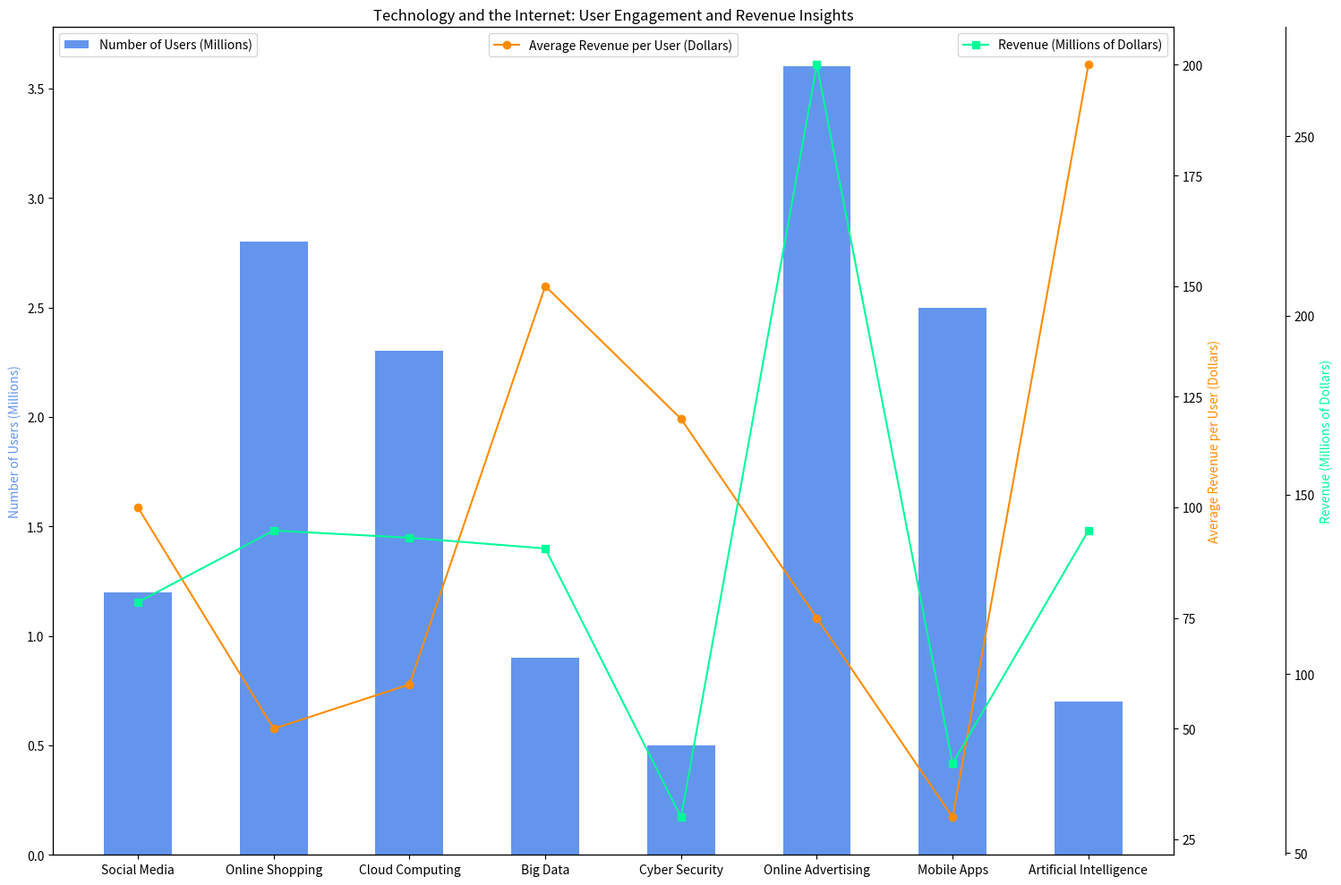

Generate this figure with matplotlib: (Note: this script raises an exception after producing the figure.)

import numpy as np
import matplotlib.pyplot as plt

data_labels = ["Number of Users (Millions)", "Average Revenue per User (Dollars)", "Revenue (Millions of Dollars)"]
data = np.array([[1.2, 100, 120], [2.8, 50, 140], [2.3, 60, 138], [0.9, 150, 135],
                [0.5, 120, 60], [3.6, 75, 270], [2.5, 30, 75], [0.7, 200, 140]])
line_labels = ["Social Media", "Online Shopping", "Cloud Computing", "Big Data",
                "Cyber Security", "Online Advertising", "Mobile Apps", "Artificial Intelligence"]

# Create figure
fig = plt.figure(figsize=(15, 10))
ax1 = fig.add_subplot(111)

# Plot data
ax1.bar(line_labels, data[:,0], label=data_labels[0], color='#6495ED', width=0.5)
ax2 = ax1.twinx()
ax2.plot(line_labels, data[:,1], 'ro-', label=data_labels[1], color='#FF8C00')
ax3 = ax1.twinx()
ax3.plot(line_labels, data[:,2], 'bs-', label=data_labels[2], color='#00FA9A')

# Adjust the position of ax3
ax3.spines['right'].set_position(('axes', 1.1))

# Label all axes
ax1.set_ylabel(data_labels[0], color='#6495ED')
ax2.set_ylabel(data_labels[1], color='#FF8C00')
ax3.set_ylabel(data_labels[2], color='#00FA9A')

# Adjust the range of all y-axes
ax1.autoscale()
ax2.autoscale()
ax3.autoscale()

# Show the legends of all plots
ax1.legend(loc="upper left")
ax2.legend(loc="upper center")
ax3.legend(loc="upper right")

# Set title
plt.title("Technology and the Internet: User Engagement and Revenue Insights")

# Automatically resize the image by tight_layout()
plt.tight_layout()

# Save the image
plt.savefig('/cpfs01/user/yehancheng/workspace/datasets/SimChartV2/demo/multi-axes/png/12_2023122261325.png')

# Clear the current image state
plt.clf()
